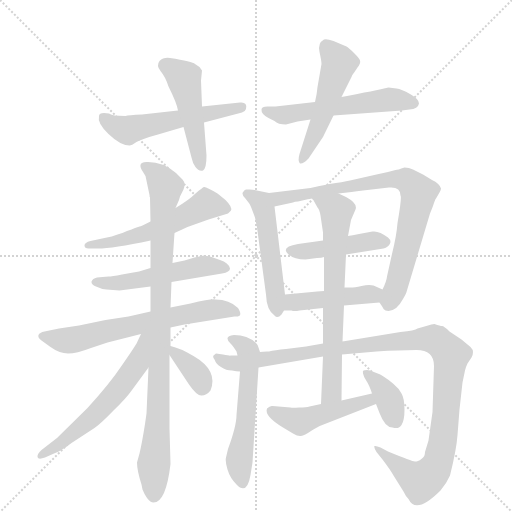
t = 0.00 s
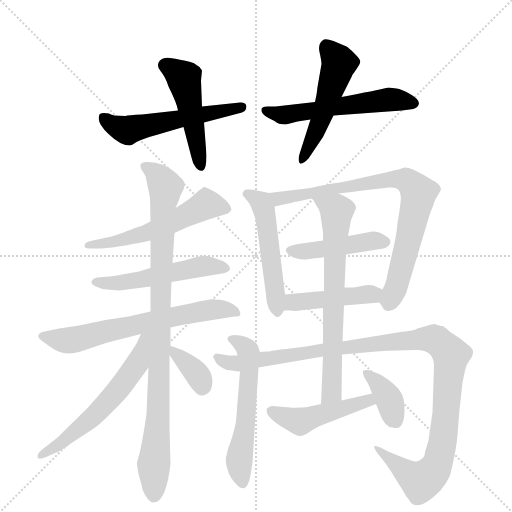
t = 2.75 s
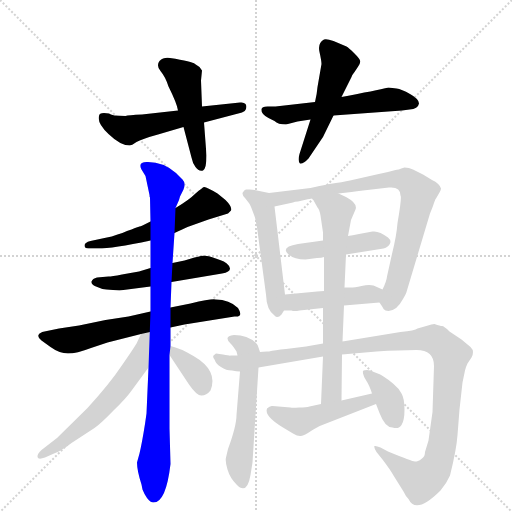
t = 5.50 s
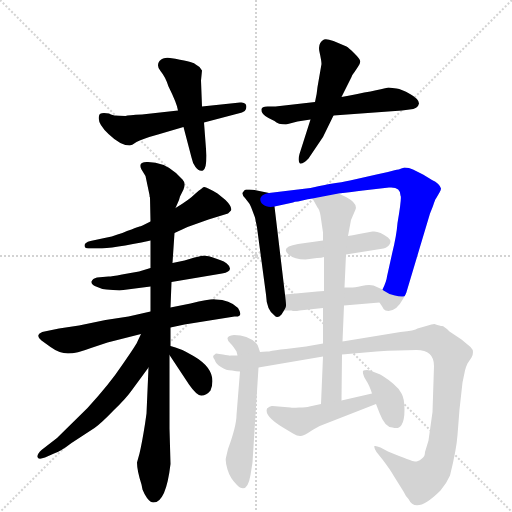
t = 8.26 s
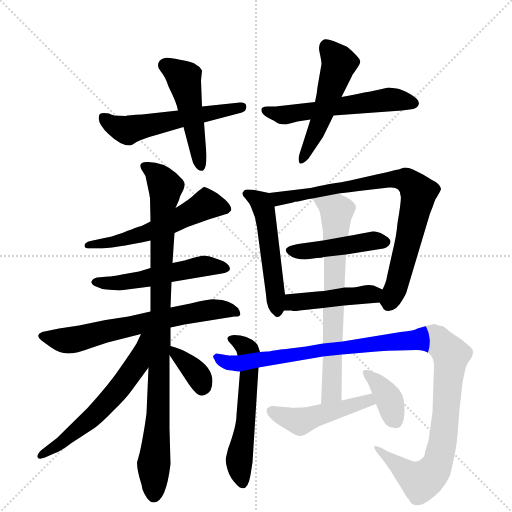
t = 11.01 s
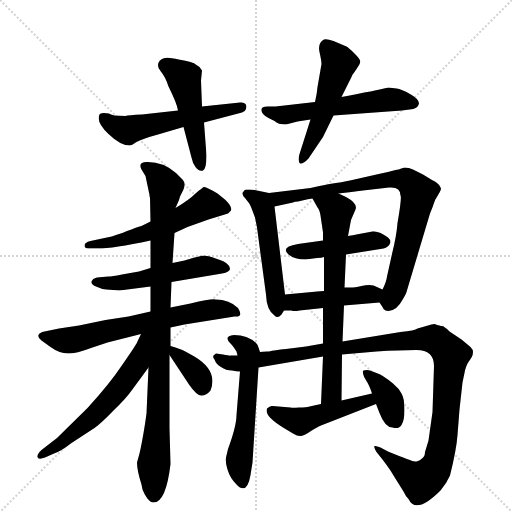
t = 13.76 s

The animated SVG that drew these frames (rendered in a browser with its animation timeline set to each time). Animation: 19 CSS @keyframes rules; one cycle of 13.76 s.

<svg version="1.1" viewBox="0 0 1024 1024" xmlns="http://www.w3.org/2000/svg">
  <g stroke="lightgray" stroke-dasharray="1,1" stroke-width="1" transform="scale(4, 4)">
    <line x1="0" y1="0" x2="256" y2="256"></line>
    <line x1="256" y1="0" x2="0" y2="256"></line>
    <line x1="128" y1="0" x2="128" y2="256"></line>
    <line x1="0" y1="128" x2="256" y2="128"></line>
  </g>
  <g transform="scale(1, -1) translate(0, -855)">
    <style type="text/css">
      
        @keyframes keyframes0 {
          from {
            stroke: blue;
            stroke-dashoffset: 543;
            stroke-width: 128;
          }
          64% {
            animation-timing-function: step-end;
            stroke: blue;
            stroke-dashoffset: 0;
            stroke-width: 128;
          }
          to {
            stroke: black;
            stroke-width: 1024;
          }
        }
        #make-me-a-hanzi-animation-0 {
          animation: keyframes0 0.69189453125s both;
          animation-delay: 0s;
          animation-timing-function: linear;
        }
      
        @keyframes keyframes1 {
          from {
            stroke: blue;
            stroke-dashoffset: 481;
            stroke-width: 128;
          }
          61% {
            animation-timing-function: step-end;
            stroke: blue;
            stroke-dashoffset: 0;
            stroke-width: 128;
          }
          to {
            stroke: black;
            stroke-width: 1024;
          }
        }
        #make-me-a-hanzi-animation-1 {
          animation: keyframes1 0.6414388020833334s both;
          animation-delay: 0.69189453125s;
          animation-timing-function: linear;
        }
      
        @keyframes keyframes2 {
          from {
            stroke: blue;
            stroke-dashoffset: 557;
            stroke-width: 128;
          }
          64% {
            animation-timing-function: step-end;
            stroke: blue;
            stroke-dashoffset: 0;
            stroke-width: 128;
          }
          to {
            stroke: black;
            stroke-width: 1024;
          }
        }
        #make-me-a-hanzi-animation-2 {
          animation: keyframes2 0.7032877604166666s both;
          animation-delay: 1.3333333333333335s;
          animation-timing-function: linear;
        }
      
        @keyframes keyframes3 {
          from {
            stroke: blue;
            stroke-dashoffset: 510;
            stroke-width: 128;
          }
          62% {
            animation-timing-function: step-end;
            stroke: blue;
            stroke-dashoffset: 0;
            stroke-width: 128;
          }
          to {
            stroke: black;
            stroke-width: 1024;
          }
        }
        #make-me-a-hanzi-animation-3 {
          animation: keyframes3 0.6650390625s both;
          animation-delay: 2.03662109375s;
          animation-timing-function: linear;
        }
      
        @keyframes keyframes4 {
          from {
            stroke: blue;
            stroke-dashoffset: 549;
            stroke-width: 128;
          }
          64% {
            animation-timing-function: step-end;
            stroke: blue;
            stroke-dashoffset: 0;
            stroke-width: 128;
          }
          to {
            stroke: black;
            stroke-width: 1024;
          }
        }
        #make-me-a-hanzi-animation-4 {
          animation: keyframes4 0.69677734375s both;
          animation-delay: 2.70166015625s;
          animation-timing-function: linear;
        }
      
        @keyframes keyframes5 {
          from {
            stroke: blue;
            stroke-dashoffset: 519;
            stroke-width: 128;
          }
          63% {
            animation-timing-function: step-end;
            stroke: blue;
            stroke-dashoffset: 0;
            stroke-width: 128;
          }
          to {
            stroke: black;
            stroke-width: 1024;
          }
        }
        #make-me-a-hanzi-animation-5 {
          animation: keyframes5 0.67236328125s both;
          animation-delay: 3.3984375s;
          animation-timing-function: linear;
        }
      
        @keyframes keyframes6 {
          from {
            stroke: blue;
            stroke-dashoffset: 651;
            stroke-width: 128;
          }
          68% {
            animation-timing-function: step-end;
            stroke: blue;
            stroke-dashoffset: 0;
            stroke-width: 128;
          }
          to {
            stroke: black;
            stroke-width: 1024;
          }
        }
        #make-me-a-hanzi-animation-6 {
          animation: keyframes6 0.77978515625s both;
          animation-delay: 4.07080078125s;
          animation-timing-function: linear;
        }
      
        @keyframes keyframes7 {
          from {
            stroke: blue;
            stroke-dashoffset: 931;
            stroke-width: 128;
          }
          75% {
            animation-timing-function: step-end;
            stroke: blue;
            stroke-dashoffset: 0;
            stroke-width: 128;
          }
          to {
            stroke: black;
            stroke-width: 1024;
          }
        }
        #make-me-a-hanzi-animation-7 {
          animation: keyframes7 1.0076497395833333s both;
          animation-delay: 4.8505859375s;
          animation-timing-function: linear;
        }
      
        @keyframes keyframes8 {
          from {
            stroke: blue;
            stroke-dashoffset: 586;
            stroke-width: 128;
          }
          66% {
            animation-timing-function: step-end;
            stroke: blue;
            stroke-dashoffset: 0;
            stroke-width: 128;
          }
          to {
            stroke: black;
            stroke-width: 1024;
          }
        }
        #make-me-a-hanzi-animation-8 {
          animation: keyframes8 0.7268880208333334s both;
          animation-delay: 5.858235677083333s;
          animation-timing-function: linear;
        }
      
        @keyframes keyframes9 {
          from {
            stroke: blue;
            stroke-dashoffset: 356;
            stroke-width: 128;
          }
          54% {
            animation-timing-function: step-end;
            stroke: blue;
            stroke-dashoffset: 0;
            stroke-width: 128;
          }
          to {
            stroke: black;
            stroke-width: 1024;
          }
        }
        #make-me-a-hanzi-animation-9 {
          animation: keyframes9 0.5397135416666666s both;
          animation-delay: 6.585123697916666s;
          animation-timing-function: linear;
        }
      
        @keyframes keyframes10 {
          from {
            stroke: blue;
            stroke-dashoffset: 503;
            stroke-width: 128;
          }
          62% {
            animation-timing-function: step-end;
            stroke: blue;
            stroke-dashoffset: 0;
            stroke-width: 128;
          }
          to {
            stroke: black;
            stroke-width: 1024;
          }
        }
        #make-me-a-hanzi-animation-10 {
          animation: keyframes10 0.6593424479166666s both;
          animation-delay: 7.124837239583333s;
          animation-timing-function: linear;
        }
      
        @keyframes keyframes11 {
          from {
            stroke: blue;
            stroke-dashoffset: 794;
            stroke-width: 128;
          }
          72% {
            animation-timing-function: step-end;
            stroke: blue;
            stroke-dashoffset: 0;
            stroke-width: 128;
          }
          to {
            stroke: black;
            stroke-width: 1024;
          }
        }
        #make-me-a-hanzi-animation-11 {
          animation: keyframes11 0.8961588541666666s both;
          animation-delay: 7.7841796875s;
          animation-timing-function: linear;
        }
      
        @keyframes keyframes12 {
          from {
            stroke: blue;
            stroke-dashoffset: 441;
            stroke-width: 128;
          }
          59% {
            animation-timing-function: step-end;
            stroke: blue;
            stroke-dashoffset: 0;
            stroke-width: 128;
          }
          to {
            stroke: black;
            stroke-width: 1024;
          }
        }
        #make-me-a-hanzi-animation-12 {
          animation: keyframes12 0.60888671875s both;
          animation-delay: 8.680338541666666s;
          animation-timing-function: linear;
        }
      
        @keyframes keyframes13 {
          from {
            stroke: blue;
            stroke-dashoffset: 443;
            stroke-width: 128;
          }
          59% {
            animation-timing-function: step-end;
            stroke: blue;
            stroke-dashoffset: 0;
            stroke-width: 128;
          }
          to {
            stroke: black;
            stroke-width: 1024;
          }
        }
        #make-me-a-hanzi-animation-13 {
          animation: keyframes13 0.6105143229166666s both;
          animation-delay: 9.289225260416666s;
          animation-timing-function: linear;
        }
      
        @keyframes keyframes14 {
          from {
            stroke: blue;
            stroke-dashoffset: 561;
            stroke-width: 128;
          }
          65% {
            animation-timing-function: step-end;
            stroke: blue;
            stroke-dashoffset: 0;
            stroke-width: 128;
          }
          to {
            stroke: black;
            stroke-width: 1024;
          }
        }
        #make-me-a-hanzi-animation-14 {
          animation: keyframes14 0.70654296875s both;
          animation-delay: 9.899739583333332s;
          animation-timing-function: linear;
        }
      
        @keyframes keyframes15 {
          from {
            stroke: blue;
            stroke-dashoffset: 1119;
            stroke-width: 128;
          }
          78% {
            animation-timing-function: step-end;
            stroke: blue;
            stroke-dashoffset: 0;
            stroke-width: 128;
          }
          to {
            stroke: black;
            stroke-width: 1024;
          }
        }
        #make-me-a-hanzi-animation-15 {
          animation: keyframes15 1.16064453125s both;
          animation-delay: 10.606282552083332s;
          animation-timing-function: linear;
        }
      
        @keyframes keyframes16 {
          from {
            stroke: blue;
            stroke-dashoffset: 686;
            stroke-width: 128;
          }
          69% {
            animation-timing-function: step-end;
            stroke: blue;
            stroke-dashoffset: 0;
            stroke-width: 128;
          }
          to {
            stroke: black;
            stroke-width: 1024;
          }
        }
        #make-me-a-hanzi-animation-16 {
          animation: keyframes16 0.8082682291666666s both;
          animation-delay: 11.766927083333332s;
          animation-timing-function: linear;
        }
      
        @keyframes keyframes17 {
          from {
            stroke: blue;
            stroke-dashoffset: 467;
            stroke-width: 128;
          }
          60% {
            animation-timing-function: step-end;
            stroke: blue;
            stroke-dashoffset: 0;
            stroke-width: 128;
          }
          to {
            stroke: black;
            stroke-width: 1024;
          }
        }
        #make-me-a-hanzi-animation-17 {
          animation: keyframes17 0.6300455729166666s both;
          animation-delay: 12.575195312499998s;
          animation-timing-function: linear;
        }
      
        @keyframes keyframes18 {
          from {
            stroke: blue;
            stroke-dashoffset: 374;
            stroke-width: 128;
          }
          55% {
            animation-timing-function: step-end;
            stroke: blue;
            stroke-dashoffset: 0;
            stroke-width: 128;
          }
          to {
            stroke: black;
            stroke-width: 1024;
          }
        }
        #make-me-a-hanzi-animation-18 {
          animation: keyframes18 0.5543619791666666s both;
          animation-delay: 13.205240885416664s;
          animation-timing-function: linear;
        }
      
    </style>
    
      <path d="M 218 628 L 208 629 Q 198 629 198 623 Q 194 609 217 587 Q 241 564 259 564 Q 263 564 273 571 Q 283 577 316 586 L 367 601 L 408 610 L 484 630 Q 490 631 492 637 Q 494 643 491 647 Q 488 651 480 650 L 404 642 L 356 634 L 284 626 Q 256 625 251 623 Q 223 623 218 628 Z" fill="lightgray"></path>
    
      <path d="M 367 601 L 383 540 Q 385 529 391 521 Q 397 512 406 514 Q 413 518 413 544 L 408 610 L 404 642 L 402 694 L 404 714 L 399 721 L 390 727 Q 385 732 340 739 Q 327 741 319 733 Q 312 724 321 713 Q 331 701 337 682 Q 354 648 356 634 L 367 601 Z" fill="lightgray"></path>
    
      <path d="M 793 678 L 777 680 Q 752 674 683 661 L 630 651 L 551 642 L 535 642 Q 523 642 523 636 Q 522 627 537 619 L 549 613 Q 556 606 572 606 L 595 612 L 621 616 L 667 624 L 804 634 L 819 636 Q 836 637 838 648 Q 838 657 820 667 Q 803 677 793 678 Z" fill="lightgray"></path>
    
      <path d="M 683 661 L 703 701 Q 704 705 709 711 L 715 720 Q 722 729 720 734 Q 719 738 708 749 Q 697 760 693 762 L 667 773 Q 653 778 648 776 Q 635 769 639 751 Q 643 733 643 727 L 635 681 Q 634 668 630 651 L 621 616 L 599 547 Q 595 533 600 528 Q 607 527 617 538 L 646 581 L 667 624 L 683 661 Z" fill="lightgray"></path>
    
      <path d="M 349 389 L 375 401 L 417 416 L 456 428 L 462 434 Q 465 441 451 455 L 435 468 Q 412 482 408 481 Q 405 480 391 468 Q 378 455 351 439 L 301 412 L 285 404 Q 281 402 279 402 L 270 399 Q 264 396 254 393 Q 245 389 235 386 Q 225 382 209 379 L 181 373 Q 169 370 169 364 Q 169 358 177 358 L 196 358 Q 225 358 301 374 L 349 389 Z" fill="lightgray"></path>
    
      <path d="M 239 274 L 301 282 L 343 291 L 444 308 Q 460 311 460 318 Q 457 330 440 335 L 423 341 Q 411 344 408 344 Q 405 344 389 340 L 369 334 L 345 329 L 301 319 L 278 312 L 244 306 Q 223 302 217 302 L 194 300 Q 185 298 183 292 Q 182 286 192 282 Q 202 277 213 276 L 239 274 Z" fill="lightgray"></path>
    
      <path d="M 301 232 L 257 222 L 211 215 L 158 204 L 118 198 L 89 192 Q 79 190 77 185 Q 75 180 83 174 L 101 161 Q 119 148 136 148 Q 153 148 182 159 L 215 170 L 282 187 L 341 200 L 369 206 L 469 222 Q 488 220 476 239 Q 459 256 431 256 Q 424 258 381 248 L 341 240 L 301 232 Z" fill="lightgray"></path>
    
      <path d="M 301 282 L 301 232 L 297 120 L 293 28 L 290 7 Q 284 -31 279 -52 L 274 -70 Q 274 -86 283 -114 L 285 -124 Q 288 -132 294 -141 Q 301 -150 307 -150 Q 332 -150 341 -73 L 339 -2 L 339 145 L 341 163 L 341 200 L 341 240 L 343 291 L 345 329 L 349 389 L 351 439 L 358 455 Q 360 464 362 466 L 367 476 Q 372 489 365 496 L 352 509 Q 327 531 296 531 Q 275 532 283 516 L 291 503 L 299 465 Q 299 461 300 460 L 301 412 L 301 374 L 301 319 L 301 282 Z" fill="lightgray"></path>
    
      <path d="M 282 187 L 274 170 Q 272 165 245 126 Q 219 87 175 39 L 114 -21 L 83 -45 Q 74 -53 75 -59 Q 76 -65 90 -60 L 108 -52 Q 121 -48 143 -31 L 189 -1 Q 202 8 227 34 Q 253 59 264 75 L 297 120 C 356 200 295 214 282 187 Z" fill="lightgray"></path>
    
      <path d="M 339 145 L 378 86 Q 394 63 403 64 Q 413 64 421 74 Q 437 114 387 143 Q 360 159 341 163 C 324 167 324 167 339 145 Z" fill="lightgray"></path>
    
      <path d="M 570 266 L 549 442 C 546 467 546 467 538 469 L 509 475 Q 507 476 499 476 L 492 476 Q 488 475 488 473 Q 481 468 490 459 L 497 450 Q 499 449 504 436 L 510 420 L 514 400 L 532 266 Q 533 235 549 224 Q 555 217 563 226 L 568 234 C 573 242 573 242 570 266 Z" fill="lightgray"></path>
    
      <path d="M 596 452 L 609 455 Q 614 457 625 458 L 677 468 L 703 471 Q 713 473 726 474 L 778 480 Q 801 482 801 464 Q 804 461 795 409 Q 793 383 784 347 L 774 302 Q 773 292 765 276 C 756 255 756 255 759 250 L 765 241 Q 767 235 771 234 Q 791 229 806 257 Q 813 269 813 271 L 860 428 L 866 443 Q 870 456 872 458 L 879 470 Q 882 475 882 478 Q 879 488 864 495 L 846 506 L 826 516 Q 818 520 809 520 Q 795 515 791 515 Q 774 510 753 506 L 700 494 Q 686 491 659 487 Q 633 482 621 479 L 538 469 C 508 465 520 436 549 442 L 586 450 Q 589 452 596 452 Z" fill="lightgray"></path>
    
      <path d="M 646 374 L 596 367 Q 560 361 577 346 Q 589 336 611 336 L 634 339 Q 644 339 648 341 L 692 346 L 767 358 Q 777 361 780 368 Q 783 374 776 380 Q 758 394 745 392 L 718 387 Q 704 384 696 383 L 646 374 Z" fill="lightgray"></path>
    
      <path d="M 648 273 L 634 272 Q 629 272 624 271 L 570 266 C 540 263 538 234 568 234 L 583 234 Q 588 232 599 234 L 646 239 L 688 244 L 759 250 C 789 253 792 264 765 276 L 747 284 Q 737 286 723 283 Q 709 280 701 280 L 689 280 L 648 273 Z" fill="lightgray"></path>
    
      <path d="M 520 151 L 517 160 Q 517 164 512 169 Q 495 185 468 185 Q 446 183 461 168 Q 464 166 473 152 L 475 144 L 480 112 L 473 25 Q 473 3 456 -43 L 452 -60 Q 450 -67 455 -84 Q 460 -101 473 -114 Q 494 -136 501 -95 L 505 -70 L 517 120 L 520 151 Z" fill="lightgray"></path>
    
      <path d="M 868 123 L 865 31 L 857 -26 L 850 -49 Q 850 -58 844 -62 Q 839 -66 836 -67 Q 833 -68 830 -68 Q 827 -69 776 -48 L 761 -40 Q 752 -36 749 -37 Q 747 -39 753 -49 L 765 -64 Q 781 -85 787 -96 L 807 -128 Q 811 -137 817 -143 Q 832 -175 881 -126 Q 893 -112 900 -96 Q 913 -44 915 -15 L 919 36 L 925 90 L 930 114 Q 932 122 935 128 L 943 140 Q 946 145 946 151 Q 946 156 941 161 L 923 176 L 899 192 Q 888 203 884 203 Q 881 203 869 207 Q 863 207 856 204 L 835 198 Q 830 194 801 191 L 685 172 L 646 168 L 612 162 L 572 157 Q 549 155 538 152 L 534 152 Q 525 152 520 151 L 475 144 L 461 144 Q 461 143 446 146 L 432 148 L 427 144 Q 425 140 429 136 Q 432 127 442 121 Q 452 114 464 114 Q 473 112 480 112 L 517 120 L 646 142 L 684 146 L 753 152 Q 799 155 833 155 Q 868 155 868 123 Z" fill="lightgray"></path>
    
      <path d="M 625 458 L 635 440 Q 639 436 641 424 L 646 390 L 646 374 L 648 341 L 648 273 L 646 239 L 646 168 L 646 142 L 642 47 C 641 17 683 24 683 54 L 684 146 L 685 172 L 688 244 L 689 280 L 692 346 L 696 383 L 702 415 L 711 436 Q 716 448 692 461 L 677 468 C 650 481 610 484 625 458 Z" fill="lightgray"></path>
    
      <path d="M 642 47 L 619 42 Q 613 40 598 40 Q 584 39 581 40 L 545 43 Q 540 44 534 38 Q 528 23 566 0 L 586 -12 Q 596 -18 602 -17 Q 609 -16 622 -7 Q 636 2 642 4 L 752 47 C 780 58 773 75 744 68 L 683 54 L 642 47 Z" fill="lightgray"></path>
    
      <path d="M 752 47 L 759 29 Q 770 0 785 0 Q 798 -4 803 5 Q 809 14 809 36 Q 809 58 803 68 Q 798 78 786 88 Q 775 97 767 102 Q 760 107 758 107 L 740 114 L 734 115 Q 729 115 727 114 Q 725 113 726 108 Q 727 102 733 93 Q 739 84 744 68 L 752 47 Z" fill="lightgray"></path>
    
    
      <clipPath id="make-me-a-hanzi-clip-0">
        <path d="M 218 628 L 208 629 Q 198 629 198 623 Q 194 609 217 587 Q 241 564 259 564 Q 263 564 273 571 Q 283 577 316 586 L 367 601 L 408 610 L 484 630 Q 490 631 492 637 Q 494 643 491 647 Q 488 651 480 650 L 404 642 L 356 634 L 284 626 Q 256 625 251 623 Q 223 623 218 628 Z"></path>
      </clipPath>
      <path clip-path="url(#make-me-a-hanzi-clip-0)" d="M 208 618 L 253 594 L 484 641" fill="none" id="make-me-a-hanzi-animation-0" stroke-dasharray="415 830" stroke-linecap="round"></path>
    
      <clipPath id="make-me-a-hanzi-clip-1">
        <path d="M 367 601 L 383 540 Q 385 529 391 521 Q 397 512 406 514 Q 413 518 413 544 L 408 610 L 404 642 L 402 694 L 404 714 L 399 721 L 390 727 Q 385 732 340 739 Q 327 741 319 733 Q 312 724 321 713 Q 331 701 337 682 Q 354 648 356 634 L 367 601 Z"></path>
      </clipPath>
      <path clip-path="url(#make-me-a-hanzi-clip-1)" d="M 331 724 L 368 699 L 403 522" fill="none" id="make-me-a-hanzi-animation-1" stroke-dasharray="353 706" stroke-linecap="round"></path>
    
      <clipPath id="make-me-a-hanzi-clip-2">
        <path d="M 793 678 L 777 680 Q 752 674 683 661 L 630 651 L 551 642 L 535 642 Q 523 642 523 636 Q 522 627 537 619 L 549 613 Q 556 606 572 606 L 595 612 L 621 616 L 667 624 L 804 634 L 819 636 Q 836 637 838 648 Q 838 657 820 667 Q 803 677 793 678 Z"></path>
      </clipPath>
      <path clip-path="url(#make-me-a-hanzi-clip-2)" d="M 531 634 L 573 625 L 778 656 L 828 649" fill="none" id="make-me-a-hanzi-animation-2" stroke-dasharray="429 858" stroke-linecap="round"></path>
    
      <clipPath id="make-me-a-hanzi-clip-3">
        <path d="M 683 661 L 703 701 Q 704 705 709 711 L 715 720 Q 722 729 720 734 Q 719 738 708 749 Q 697 760 693 762 L 667 773 Q 653 778 648 776 Q 635 769 639 751 Q 643 733 643 727 L 635 681 Q 634 668 630 651 L 621 616 L 599 547 Q 595 533 600 528 Q 607 527 617 538 L 646 581 L 667 624 L 683 661 Z"></path>
      </clipPath>
      <path clip-path="url(#make-me-a-hanzi-clip-3)" d="M 652 764 L 676 733 L 677 723 L 640 610 L 603 533" fill="none" id="make-me-a-hanzi-animation-3" stroke-dasharray="382 764" stroke-linecap="round"></path>
    
      <clipPath id="make-me-a-hanzi-clip-4">
        <path d="M 349 389 L 375 401 L 417 416 L 456 428 L 462 434 Q 465 441 451 455 L 435 468 Q 412 482 408 481 Q 405 480 391 468 Q 378 455 351 439 L 301 412 L 285 404 Q 281 402 279 402 L 270 399 Q 264 396 254 393 Q 245 389 235 386 Q 225 382 209 379 L 181 373 Q 169 370 169 364 Q 169 358 177 358 L 196 358 Q 225 358 301 374 L 349 389 Z"></path>
      </clipPath>
      <path clip-path="url(#make-me-a-hanzi-clip-4)" d="M 453 437 L 413 447 L 288 386 L 222 370 L 177 366" fill="none" id="make-me-a-hanzi-animation-4" stroke-dasharray="421 842" stroke-linecap="round"></path>
    
      <clipPath id="make-me-a-hanzi-clip-5">
        <path d="M 239 274 L 301 282 L 343 291 L 444 308 Q 460 311 460 318 Q 457 330 440 335 L 423 341 Q 411 344 408 344 Q 405 344 389 340 L 369 334 L 345 329 L 301 319 L 278 312 L 244 306 Q 223 302 217 302 L 194 300 Q 185 298 183 292 Q 182 286 192 282 Q 202 277 213 276 L 239 274 Z"></path>
      </clipPath>
      <path clip-path="url(#make-me-a-hanzi-clip-5)" d="M 192 291 L 245 289 L 412 324 L 451 320" fill="none" id="make-me-a-hanzi-animation-5" stroke-dasharray="391 782" stroke-linecap="round"></path>
    
      <clipPath id="make-me-a-hanzi-clip-6">
        <path d="M 301 232 L 257 222 L 211 215 L 158 204 L 118 198 L 89 192 Q 79 190 77 185 Q 75 180 83 174 L 101 161 Q 119 148 136 148 Q 153 148 182 159 L 215 170 L 282 187 L 341 200 L 369 206 L 469 222 Q 488 220 476 239 Q 459 256 431 256 Q 424 258 381 248 L 341 240 L 301 232 Z"></path>
      </clipPath>
      <path clip-path="url(#make-me-a-hanzi-clip-6)" d="M 86 183 L 150 176 L 395 232 L 436 237 L 473 230" fill="none" id="make-me-a-hanzi-animation-6" stroke-dasharray="523 1046" stroke-linecap="round"></path>
    
      <clipPath id="make-me-a-hanzi-clip-7">
        <path d="M 301 282 L 301 232 L 297 120 L 293 28 L 290 7 Q 284 -31 279 -52 L 274 -70 Q 274 -86 283 -114 L 285 -124 Q 288 -132 294 -141 Q 301 -150 307 -150 Q 332 -150 341 -73 L 339 -2 L 339 145 L 341 163 L 341 200 L 341 240 L 343 291 L 345 329 L 349 389 L 351 439 L 358 455 Q 360 464 362 466 L 367 476 Q 372 489 365 496 L 352 509 Q 327 531 296 531 Q 275 532 283 516 L 291 503 L 299 465 Q 299 461 300 460 L 301 412 L 301 374 L 301 319 L 301 282 Z"></path>
      </clipPath>
      <path clip-path="url(#make-me-a-hanzi-clip-7)" d="M 291 522 L 313 508 L 330 478 L 307 -136" fill="none" id="make-me-a-hanzi-animation-7" stroke-dasharray="803 1606" stroke-linecap="round"></path>
    
      <clipPath id="make-me-a-hanzi-clip-8">
        <path d="M 282 187 L 274 170 Q 272 165 245 126 Q 219 87 175 39 L 114 -21 L 83 -45 Q 74 -53 75 -59 Q 76 -65 90 -60 L 108 -52 Q 121 -48 143 -31 L 189 -1 Q 202 8 227 34 Q 253 59 264 75 L 297 120 C 356 200 295 214 282 187 Z"></path>
      </clipPath>
      <path clip-path="url(#make-me-a-hanzi-clip-8)" d="M 296 184 L 289 179 L 275 128 L 207 42 L 129 -26 L 83 -57" fill="none" id="make-me-a-hanzi-animation-8" stroke-dasharray="458 916" stroke-linecap="round"></path>
    
      <clipPath id="make-me-a-hanzi-clip-9">
        <path d="M 339 145 L 378 86 Q 394 63 403 64 Q 413 64 421 74 Q 437 114 387 143 Q 360 159 341 163 C 324 167 324 167 339 145 Z"></path>
      </clipPath>
      <path clip-path="url(#make-me-a-hanzi-clip-9)" d="M 345 158 L 384 120 L 398 101 L 404 80" fill="none" id="make-me-a-hanzi-animation-9" stroke-dasharray="228 456" stroke-linecap="round"></path>
    
      <clipPath id="make-me-a-hanzi-clip-10">
        <path d="M 570 266 L 549 442 C 546 467 546 467 538 469 L 509 475 Q 507 476 499 476 L 492 476 Q 488 475 488 473 Q 481 468 490 459 L 497 450 Q 499 449 504 436 L 510 420 L 514 400 L 532 266 Q 533 235 549 224 Q 555 217 563 226 L 568 234 C 573 242 573 242 570 266 Z"></path>
      </clipPath>
      <path clip-path="url(#make-me-a-hanzi-clip-10)" d="M 496 467 L 522 450 L 529 432 L 554 237" fill="none" id="make-me-a-hanzi-animation-10" stroke-dasharray="375 750" stroke-linecap="round"></path>
    
      <clipPath id="make-me-a-hanzi-clip-11">
        <path d="M 596 452 L 609 455 Q 614 457 625 458 L 677 468 L 703 471 Q 713 473 726 474 L 778 480 Q 801 482 801 464 Q 804 461 795 409 Q 793 383 784 347 L 774 302 Q 773 292 765 276 C 756 255 756 255 759 250 L 765 241 Q 767 235 771 234 Q 791 229 806 257 Q 813 269 813 271 L 860 428 L 866 443 Q 870 456 872 458 L 879 470 Q 882 475 882 478 Q 879 488 864 495 L 846 506 L 826 516 Q 818 520 809 520 Q 795 515 791 515 Q 774 510 753 506 L 700 494 Q 686 491 659 487 Q 633 482 621 479 L 538 469 C 508 465 520 436 549 442 L 586 450 Q 589 452 596 452 Z"></path>
      </clipPath>
      <path clip-path="url(#make-me-a-hanzi-clip-11)" d="M 546 464 L 565 458 L 776 496 L 798 497 L 819 490 L 837 468 L 836 459 L 798 299 L 777 245" fill="none" id="make-me-a-hanzi-animation-11" stroke-dasharray="666 1332" stroke-linecap="round"></path>
    
      <clipPath id="make-me-a-hanzi-clip-12">
        <path d="M 646 374 L 596 367 Q 560 361 577 346 Q 589 336 611 336 L 634 339 Q 644 339 648 341 L 692 346 L 767 358 Q 777 361 780 368 Q 783 374 776 380 Q 758 394 745 392 L 718 387 Q 704 384 696 383 L 646 374 Z"></path>
      </clipPath>
      <path clip-path="url(#make-me-a-hanzi-clip-12)" d="M 587 356 L 604 352 L 749 374 L 770 371" fill="none" id="make-me-a-hanzi-animation-12" stroke-dasharray="313 626" stroke-linecap="round"></path>
    
      <clipPath id="make-me-a-hanzi-clip-13">
        <path d="M 648 273 L 634 272 Q 629 272 624 271 L 570 266 C 540 263 538 234 568 234 L 583 234 Q 588 232 599 234 L 646 239 L 688 244 L 759 250 C 789 253 792 264 765 276 L 747 284 Q 737 286 723 283 Q 709 280 701 280 L 689 280 L 648 273 Z"></path>
      </clipPath>
      <path clip-path="url(#make-me-a-hanzi-clip-13)" d="M 576 239 L 589 251 L 757 271" fill="none" id="make-me-a-hanzi-animation-13" stroke-dasharray="315 630" stroke-linecap="round"></path>
    
      <clipPath id="make-me-a-hanzi-clip-14">
        <path d="M 520 151 L 517 160 Q 517 164 512 169 Q 495 185 468 185 Q 446 183 461 168 Q 464 166 473 152 L 475 144 L 480 112 L 473 25 Q 473 3 456 -43 L 452 -60 Q 450 -67 455 -84 Q 460 -101 473 -114 Q 494 -136 501 -95 L 505 -70 L 517 120 L 520 151 Z"></path>
      </clipPath>
      <path clip-path="url(#make-me-a-hanzi-clip-14)" d="M 464 177 L 486 165 L 497 148 L 491 2 L 478 -65 L 484 -110" fill="none" id="make-me-a-hanzi-animation-14" stroke-dasharray="433 866" stroke-linecap="round"></path>
    
      <clipPath id="make-me-a-hanzi-clip-15">
        <path d="M 868 123 L 865 31 L 857 -26 L 850 -49 Q 850 -58 844 -62 Q 839 -66 836 -67 Q 833 -68 830 -68 Q 827 -69 776 -48 L 761 -40 Q 752 -36 749 -37 Q 747 -39 753 -49 L 765 -64 Q 781 -85 787 -96 L 807 -128 Q 811 -137 817 -143 Q 832 -175 881 -126 Q 893 -112 900 -96 Q 913 -44 915 -15 L 919 36 L 925 90 L 930 114 Q 932 122 935 128 L 943 140 Q 946 145 946 151 Q 946 156 941 161 L 923 176 L 899 192 Q 888 203 884 203 Q 881 203 869 207 Q 863 207 856 204 L 835 198 Q 830 194 801 191 L 685 172 L 646 168 L 612 162 L 572 157 Q 549 155 538 152 L 534 152 Q 525 152 520 151 L 475 144 L 461 144 Q 461 143 446 146 L 432 148 L 427 144 Q 425 140 429 136 Q 432 127 442 121 Q 452 114 464 114 Q 473 112 480 112 L 517 120 L 646 142 L 684 146 L 753 152 Q 799 155 833 155 Q 868 155 868 123 Z"></path>
      </clipPath>
      <path clip-path="url(#make-me-a-hanzi-clip-15)" d="M 433 141 L 445 133 L 477 128 L 738 167 L 869 177 L 898 151 L 901 132 L 886 -27 L 868 -86 L 839 -106 L 754 -42" fill="none" id="make-me-a-hanzi-animation-15" stroke-dasharray="991 1982" stroke-linecap="round"></path>
    
      <clipPath id="make-me-a-hanzi-clip-16">
        <path d="M 625 458 L 635 440 Q 639 436 641 424 L 646 390 L 646 374 L 648 341 L 648 273 L 646 239 L 646 168 L 646 142 L 642 47 C 641 17 683 24 683 54 L 684 146 L 685 172 L 688 244 L 689 280 L 692 346 L 696 383 L 702 415 L 711 436 Q 716 448 692 461 L 677 468 C 650 481 610 484 625 458 Z"></path>
      </clipPath>
      <path clip-path="url(#make-me-a-hanzi-clip-16)" d="M 632 456 L 673 433 L 664 77 L 648 55" fill="none" id="make-me-a-hanzi-animation-16" stroke-dasharray="558 1116" stroke-linecap="round"></path>
    
      <clipPath id="make-me-a-hanzi-clip-17">
        <path d="M 642 47 L 619 42 Q 613 40 598 40 Q 584 39 581 40 L 545 43 Q 540 44 534 38 Q 528 23 566 0 L 586 -12 Q 596 -18 602 -17 Q 609 -16 622 -7 Q 636 2 642 4 L 752 47 C 780 58 773 75 744 68 L 683 54 L 642 47 Z"></path>
      </clipPath>
      <path clip-path="url(#make-me-a-hanzi-clip-17)" d="M 543 34 L 568 20 L 600 12 L 724 51 L 743 50" fill="none" id="make-me-a-hanzi-animation-17" stroke-dasharray="339 678" stroke-linecap="round"></path>
    
      <clipPath id="make-me-a-hanzi-clip-18">
        <path d="M 752 47 L 759 29 Q 770 0 785 0 Q 798 -4 803 5 Q 809 14 809 36 Q 809 58 803 68 Q 798 78 786 88 Q 775 97 767 102 Q 760 107 758 107 L 740 114 L 734 115 Q 729 115 727 114 Q 725 113 726 108 Q 727 102 733 93 Q 739 84 744 68 L 752 47 Z"></path>
      </clipPath>
      <path clip-path="url(#make-me-a-hanzi-clip-18)" d="M 731 110 L 775 62 L 791 12" fill="none" id="make-me-a-hanzi-animation-18" stroke-dasharray="246 492" stroke-linecap="round"></path>
    
  </g>
</svg>
